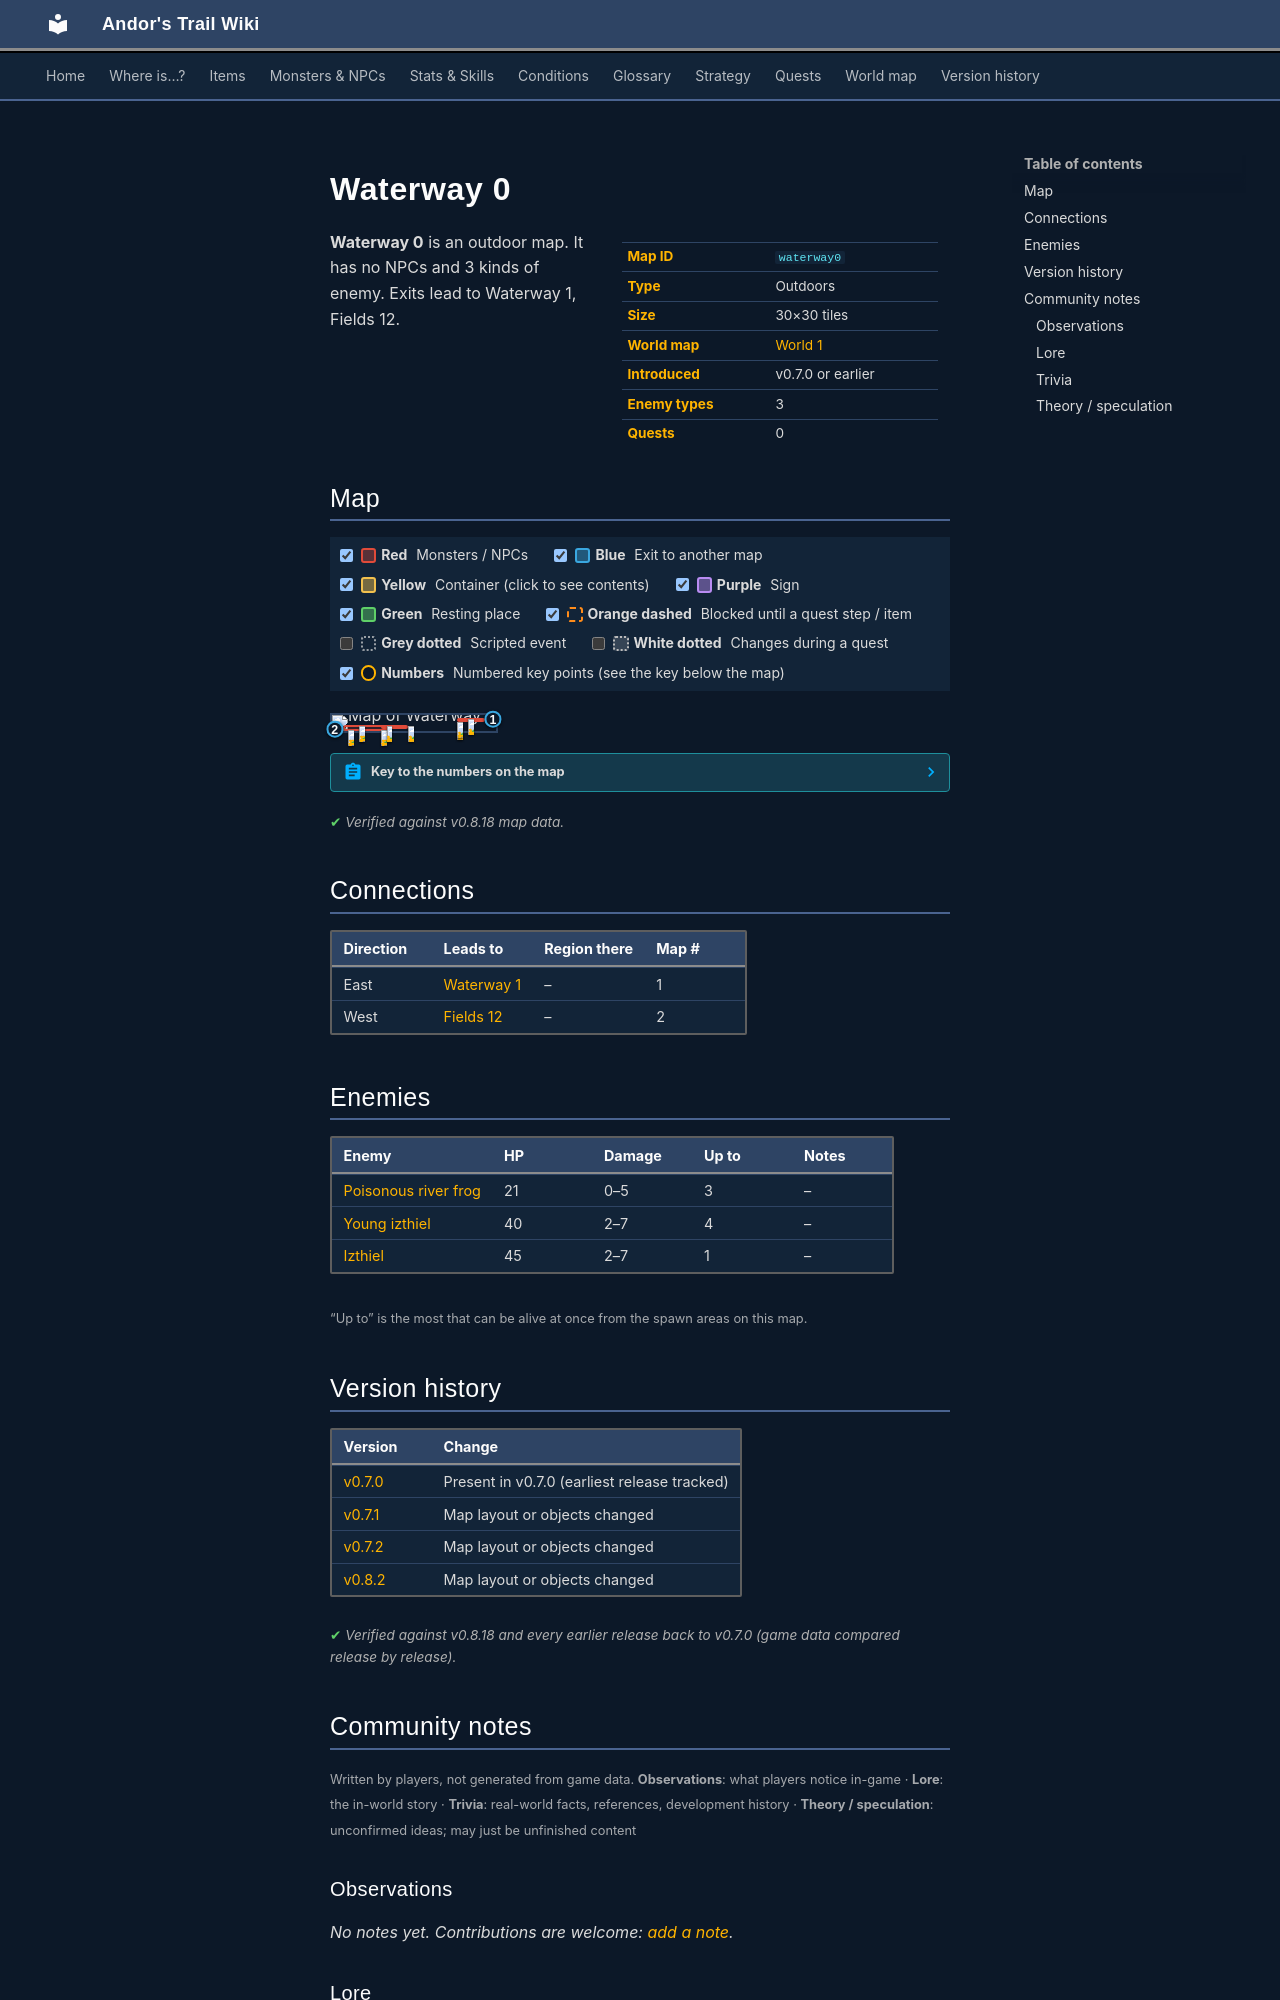

repository: asdfghjkl628/Andor-s-Trail-Wikiiii · page: maps/waterway0/index.html · generator: mkdocs

---
description: "Waterway 0 is an outdoor location in Andor's Trail. Enemies: Poisonous river frog, Young izthiel, Izthiel. Exits to Waterway 1, Fields 12."
---

# Waterway 0

<div class="infobox" markdown>

| | |
|---|---|
| **Map ID** | `waterway0` |
| **Type** | Outdoors |
| **Size** | 30×30 tiles |
| **World map** | [World 1](index.md) |
| **Introduced** | v0.7.0 or earlier |
| **Enemy types** | 3 |
| **Quests** | 0 |

</div>

**Waterway 0** is an outdoor map. It has no NPCs and 3 kinds of enemy. Exits lead to Waterway 1, Fields 12.

## Map

<div class="map-legend" markdown="0"><label class="lg"><input type="checkbox" data-t="spawn" checked><span class="sw sw-spawn"></span><b>Red</b>&nbsp;Monsters / NPCs</label><label class="lg"><input type="checkbox" data-t="mapchange" checked><span class="sw sw-mapchange"></span><b>Blue</b>&nbsp;Exit to another map</label><label class="lg"><input type="checkbox" data-t="container" checked><span class="sw sw-container"></span><b>Yellow</b>&nbsp;Container (click to see contents)</label><label class="lg"><input type="checkbox" data-t="sign" checked><span class="sw sw-sign"></span><b>Purple</b>&nbsp;Sign</label><label class="lg"><input type="checkbox" data-t="rest" checked><span class="sw sw-rest"></span><b>Green</b>&nbsp;Resting place</label><label class="lg"><input type="checkbox" data-t="key" checked><span class="sw sw-key"></span><b>Orange dashed</b>&nbsp;Blocked until a quest step / item</label><label class="lg"><input type="checkbox" data-t="script"><span class="sw sw-script"></span><b>Grey dotted</b>&nbsp;Scripted event</label><label class="lg"><input type="checkbox" data-t="replace"><span class="sw sw-replace"></span><b>White dotted</b>&nbsp;Changes during a quest</label><label class="lg"><input type="checkbox" data-t="pin" checked><span class="sw sw-pin"></span><b>Numbers</b>&nbsp;Numbered key points (see the key below the map)</label></div>

<div class="map-wrap hide-script hide-replace" markdown="0"><img src="../../assets/maps/waterway0.webp" alt="Map of Waterway 0" width="960" height="960" loading="lazy"><a id="place-east" class="mo mo-mapchange" href="../waterway1/#place-south" title="Exit to Waterway 1" style="left:96.667%;top:16.667%;width:3.333%;height:13.333%"></a><a id="place-west" class="mo mo-mapchange" href="../fields12/#place-east" title="Exit to Fields 12" style="left:0.000%;top:73.333%;width:3.333%;height:26.667%"></a><span class="mo mo-spawn" title="Spawns: Poisonous river frog" style="left:6.667%;top:63.333%;width:30.000%;height:33.333%"></span><span class="mo mo-spawn" title="Spawns: Young izthiel" style="left:30.000%;top:60.000%;width:16.667%;height:16.667%"></span><span class="mo mo-spawn" title="Spawns: Young izthiel" style="left:46.667%;top:66.667%;width:3.333%;height:3.333%"></span><span class="mo mo-spawn" title="Spawns: Young izthiel" style="left:76.667%;top:56.667%;width:3.333%;height:3.333%"></span><span class="mo mo-spawn" title="Spawns: Izthiel" style="left:76.667%;top:43.333%;width:3.333%;height:3.333%"></span><span class="mo mo-spawn" title="Spawns: Young izthiel" style="left:76.667%;top:16.667%;width:16.667%;height:23.333%"></span><a class="mob" href="../../monsters/frog_3/" title="Poisonous river frog" style="left:16.667%;top:70.000%;width:3.333%;height:3.333%"><img src="../../assets/icons/monsters/monsters_rltiles1_130.png" alt="Poisonous river frog"></a><a class="mob" href="../../monsters/frog_3/" title="Poisonous river frog" style="left:30.000%;top:93.333%;width:3.333%;height:3.333%"><img src="../../assets/icons/monsters/monsters_rltiles1_130.png" alt="Poisonous river frog"></a><a class="mob" href="../../monsters/frog_3/" title="Poisonous river frog" style="left:10.000%;top:90.000%;width:3.333%;height:3.333%"><img src="../../assets/icons/monsters/monsters_rltiles1_130.png" alt="Poisonous river frog"></a><a class="mob" href="../../monsters/izthiel_1/" title="Young izthiel" style="left:33.333%;top:66.667%;width:3.333%;height:3.333%"><img src="../../assets/icons/monsters/monsters_rltiles2_51.png" alt="Young izthiel"></a><a class="mob" href="../../monsters/izthiel_1/" title="Young izthiel" style="left:46.667%;top:66.667%;width:3.333%;height:3.333%"><img src="../../assets/icons/monsters/monsters_rltiles2_51.png" alt="Young izthiel"></a><a class="mob" href="../../monsters/izthiel_1/" title="Young izthiel" style="left:76.667%;top:56.667%;width:3.333%;height:3.333%"><img src="../../assets/icons/monsters/monsters_rltiles2_51.png" alt="Young izthiel"></a><a class="mob" href="../../monsters/izthiel_2/" title="Izthiel" style="left:76.667%;top:43.333%;width:3.333%;height:3.333%"><img src="../../assets/icons/monsters/monsters_rltiles2_49.png" alt="Izthiel"></a><a class="mob" href="../../monsters/izthiel_1/" title="Young izthiel" style="left:83.333%;top:26.667%;width:3.333%;height:3.333%"><img src="../../assets/icons/monsters/monsters_rltiles2_51.png" alt="Young izthiel"></a><a class="pin pin-exit" href="#key-1" style="left:98.333%;top:23.333%" title="Exit (east): to [Waterway 1](waterway1.md)">1</a><a class="pin pin-exit" href="#key-2" style="left:1.667%;top:86.667%" title="Exit (west): to [Fields 12](fields12.md)">2</a></div>

??? abstract "Key to the numbers on the map"

    | # | What | Details |
    |---|---|---|
    | <span id="key-1"></span>1 | Exit (east) | to [Waterway 1](waterway1.md) |
    | <span id="key-2"></span>2 | Exit (west) | to [Fields 12](fields12.md) |


<p class="verified">Verified against v0.8.18 map data.</p>

## Connections

| Direction | Leads to | Region there | Map # |
|---|---|---|---|
| East | [Waterway 1](waterway1.md) | – | 1 |
| West | [Fields 12](fields12.md) | – | 2 |

## Enemies

| Enemy | HP | Damage | Up to | Notes |
|---|---|---|---|---|
| [Poisonous river frog](../monsters/frog_3.md) | 21 | 0–5 | 3 | – |
| [Young izthiel](../monsters/izthiel_1.md) | 40 | 2–7 | 4 | – |
| [Izthiel](../monsters/izthiel_2.md) | 45 | 2–7 | 1 | – |

<small>“Up to” is the most that can be alive at once from the spawn areas on this map.</small>


## Version history

| Version | Change |
|---|---|
| [v0.7.0](../versions/0.7.0.md) | Present in v0.7.0 (earliest release tracked) |
| [v0.7.1](../versions/0.7.1.md) | Map layout or objects changed |
| [v0.7.2](../versions/0.7.2.md) | Map layout or objects changed |
| [v0.8.2](../versions/0.8.2.md) | Map layout or objects changed |

<p class="verified">Verified against v0.8.18 and every earlier release back to v0.7.0 (game data compared release by release).</p>


## Community notes

<small>Written by players, not generated from game data. **Observations**: what players notice in-game · **Lore**: the in-world story · **Trivia**: real-world facts, references, development history · **Theory / speculation**: unconfirmed ideas; may just be unfinished content</small>

### Observations

*No notes yet. Contributions are welcome: [add a note](https://github.com/asdfghjkl628/Andor-s-Trail-Wikiiii/new/main/notes/maps?filename=waterway0.md&value=%23%23%20Observations%0A%0A%3C%21--%20what%20players%20notice%20in-game%20--%3E%0A%0A%23%23%20Lore%0A%0A%3C%21--%20the%20in-world%20story%20--%3E%0A%0A%23%23%20Trivia%0A%0A%3C%21--%20real-world%20facts%2C%20references%2C%20development%20history%20--%3E%0A%0A%23%23%20Theory%20/%20speculation%0A%0A%3C%21--%20unconfirmed%20ideas%3B%20may%20just%20be%20unfinished%20content%20--%3E%0A).*

### Lore

*No notes yet. Contributions are welcome: [add a note](https://github.com/asdfghjkl628/Andor-s-Trail-Wikiiii/new/main/notes/maps?filename=waterway0.md&value=%23%23%20Observations%0A%0A%3C%21--%20what%20players%20notice%20in-game%20--%3E%0A%0A%23%23%20Lore%0A%0A%3C%21--%20the%20in-world%20story%20--%3E%0A%0A%23%23%20Trivia%0A%0A%3C%21--%20real-world%20facts%2C%20references%2C%20development%20history%20--%3E%0A%0A%23%23%20Theory%20/%20speculation%0A%0A%3C%21--%20unconfirmed%20ideas%3B%20may%20just%20be%20unfinished%20content%20--%3E%0A).*
